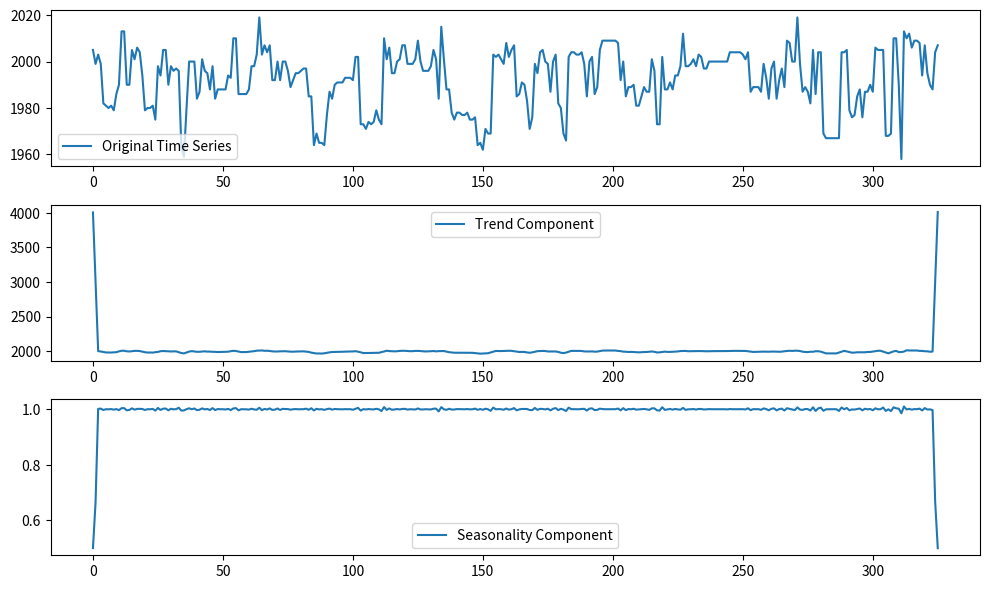

Write the Python code that produced this figure.
import matplotlib.pyplot as plt

def estimate_trend(y, d):
    n = len(y)
    trend = [0]*n
    for t in range(n):
        if d % 2 == 1:  # odd d
            sum_y = sum(y[max(0, t-d//2):min(n, t+d//2+1)])
            count = min(t+1, n-t, d)
        else:  # even d
            sum_y = sum(y[max(0, t-d//2+1):min(n, t+d//2+1)])
            count = min(t+1, n-t, d)
        trend[t] = sum_y / count
    return trend

def estimate_seasonality(y, d, trend):
    n = len(y)
    seasonality = [0]*n
    for t in range(n):
        seasonality[t] = y[t] / trend[t]
    return seasonality

# Example usage:
y = [2005,1999,2003,1999,1982,1981,1980,1981,1979,1986,1990,2013,2013,1990,1990,2005,2001,2006,2004,1994,1979,1980,1980,
     1981,1975,1998,1994,2005,2005,1990,1998,1996,1997,1996,1963,1959,1980,2000,2000,2000,1984,1987,2001,1996,1995,1988,
     1998,1984,1988,1988,1988,1988,1994,1993,2010,2010,1986,1986,1986,1986,1988,1998,1998,2003,2019,2003,2007,2004,2007,
     1992,1992,2000,1992,2000,2000,1996,1989,1992,1995,1995,1996,1997,1997,1985,1985,1964,1969,1965,1965,1964,1977,1987,
     1984,1990,1991,1991,1991,1993,1993,1993,1992,2002,2002,1973,1973,1971,1974,1973,1974,1979,1975,1973,2010,2001,2006,
     1995,1995,2000,2001,2007,2007,1999,1999,1999,2001,2009,2000,1996,1996,1996,1998,2005,2001,1984,2015,2001,1988,1988,
     1978,1975,1978,1978,1977,1977,1978,1975,1975,1976,1964,1965,1962,1971,1969,1969,2003,2002,2003,2001,1999,2008,2002,
     2005,2007,1985,1986,1991,1990,1983,1971,1976,1999,1995,2004,2005,2000,1999,1987,2000,2003,1982,1980,1969,1966,2002,
     2004,2004,2003,2003,2004,1999,1985,2000,2002,1986,1989,2005,2009,2009,2009,2009,2009,2009,2008,1992,2000,1985,1989,
     1989,1990,1981,1981,1985,1989,1987,1987,2001,1996,1973,1973,2002,1988,1988,1991,1988,1994,1994,1998,2012,1998,1998,
     1999,2001,1998,2003,2002,1997,1997,2000,2000,2000,2000,2000,2000,2000,2000,2004,2004,2004,2004,2004,2003,2001,2004,
     1987,1989,1989,1989,1987,1999,1993,1984,1997,2000,1984,1992,1997,1989,2009,2008,2000,2000,2019,1999,1987,1989,1987,
     1982,2005,1986,2004,2004,1969,1967,1967,1967,1967,1967,1967,2004,2004,2005,1979,1976,1977,1985,1988,1976,1987,1987,
     1990,1987,2006,2005,2005,2005,1968,1968,1969,2010,2010,1990,1958,2013,2010,2012,2006,2009,2009,2008,1994,2007,1995,1990,1988,2004,2007]
 # Time series data
d = 3  # Number of seasons (odd)
# d = 4  # Number of seasons (even)

trend = estimate_trend(y, d)
seasonality = estimate_seasonality(y, d, trend)

# Plotting
plt.figure(figsize=(10, 6))

plt.subplot(3, 1, 1)
plt.plot(y, label='Original Time Series')
plt.legend()

plt.subplot(3, 1, 2)
plt.plot(trend, label='Trend Component')
plt.legend()

plt.subplot(3, 1, 3)
plt.plot(seasonality, label='Seasonality Component')
plt.legend()

plt.tight_layout()
plt.show()

